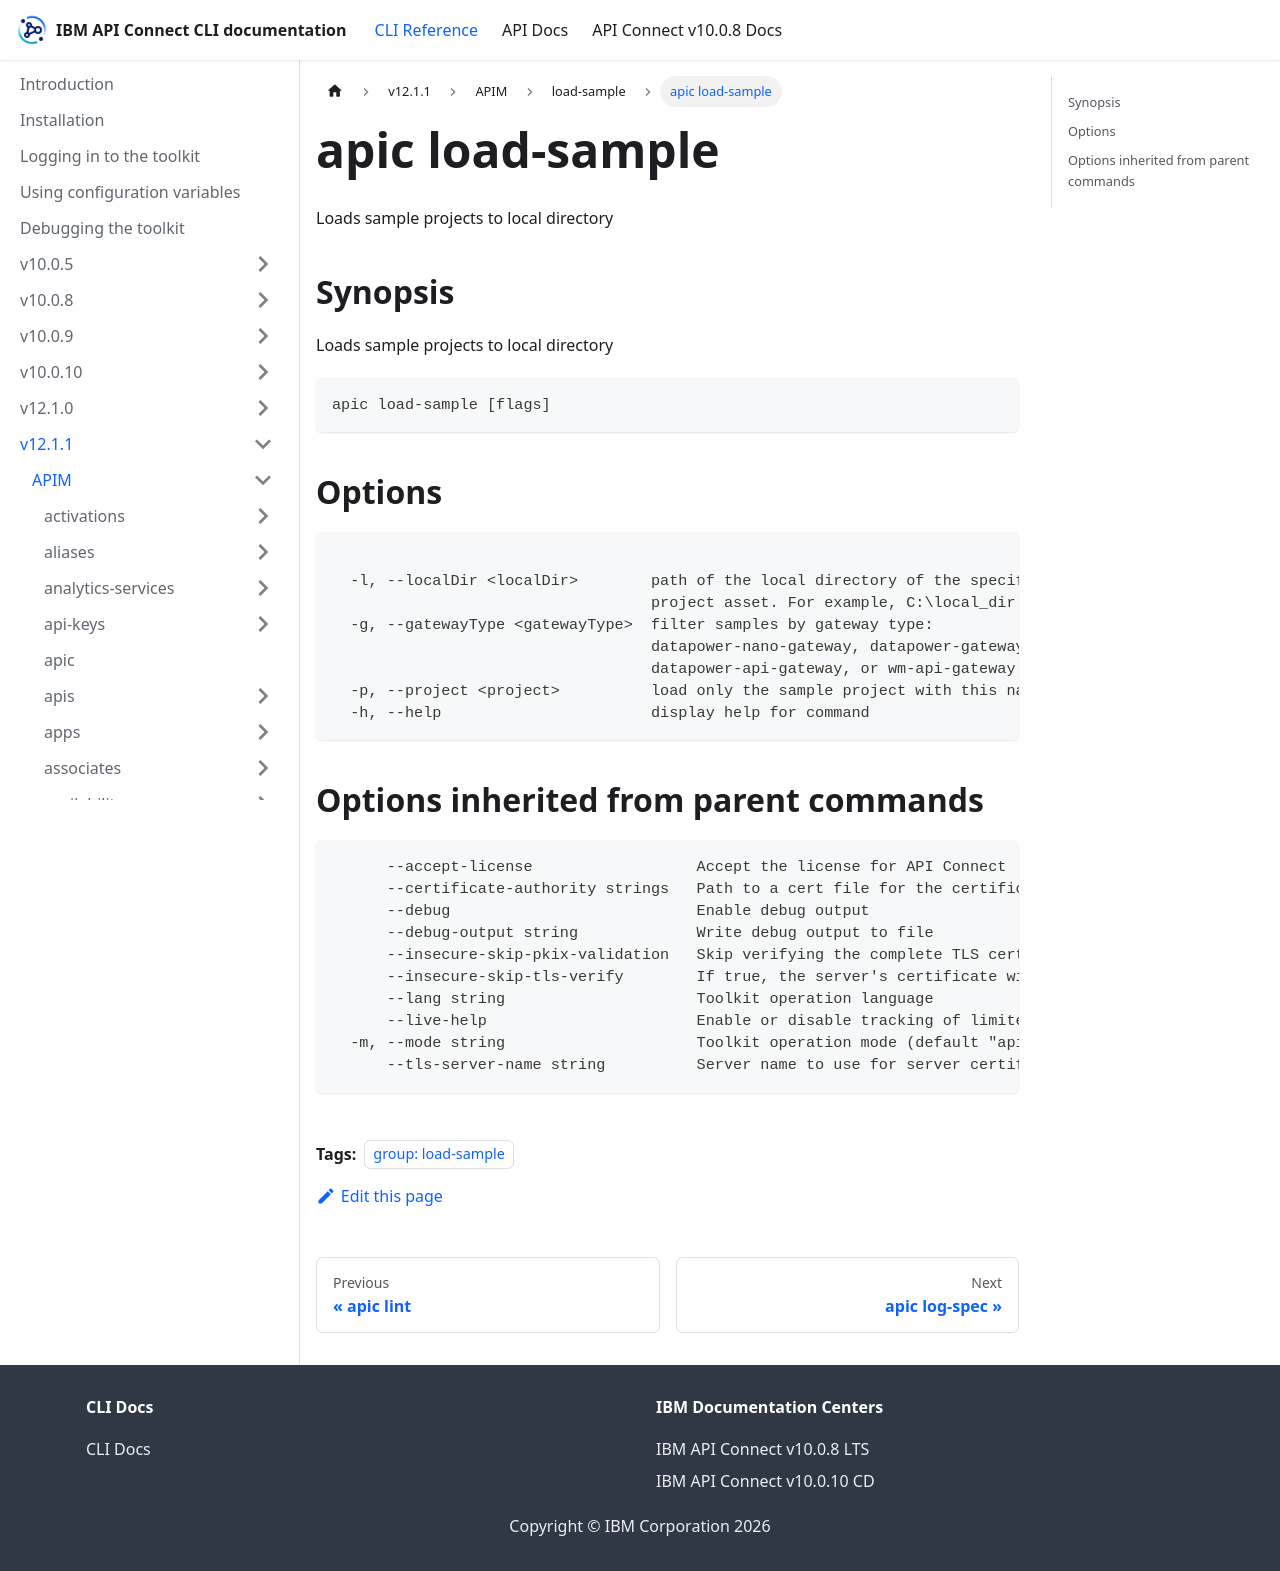

repository: ibm-apiconnect/clidocs · page: docs/v1211/apim/load-sample/apic_load-sample.html · generator: docusaurus

---
tags:
- "group: load-sample"
---
# apic load-sample

Loads sample projects to local directory

## Synopsis

Loads sample projects to local directory

```
apic load-sample [flags]
```


## Options

```

  -l, --localDir <localDir>        path of the local directory of the specified
                                   project asset. For example, C:\local_dir
  -g, --gatewayType <gatewayType>  filter samples by gateway type:
                                   datapower-nano-gateway, datapower-gateway,
                                   datapower-api-gateway, or wm-api-gateway
  -p, --project <project>          load only the sample project with this name
  -h, --help                       display help for command
```

## Options inherited from parent commands

```
      --accept-license                  Accept the license for API Connect
      --certificate-authority strings   Path to a cert file for the certificate authority
      --debug                           Enable debug output
      --debug-output string             Write debug output to file
      --insecure-skip-pkix-validation   Skip verifying the complete TLS certificate chain (insecure)
      --insecure-skip-tls-verify        If true, the server's certificate will not be checked for validity. This will make your HTTPS connections insecure
      --lang string                     Toolkit operation language
      --live-help                       Enable or disable tracking of limited usage information
  -m, --mode string                     Toolkit operation mode (default "apim")
      --tls-server-name string          Server name to use for server certificate validation. If it is not provided, the hostname used to contact the server is used
```
